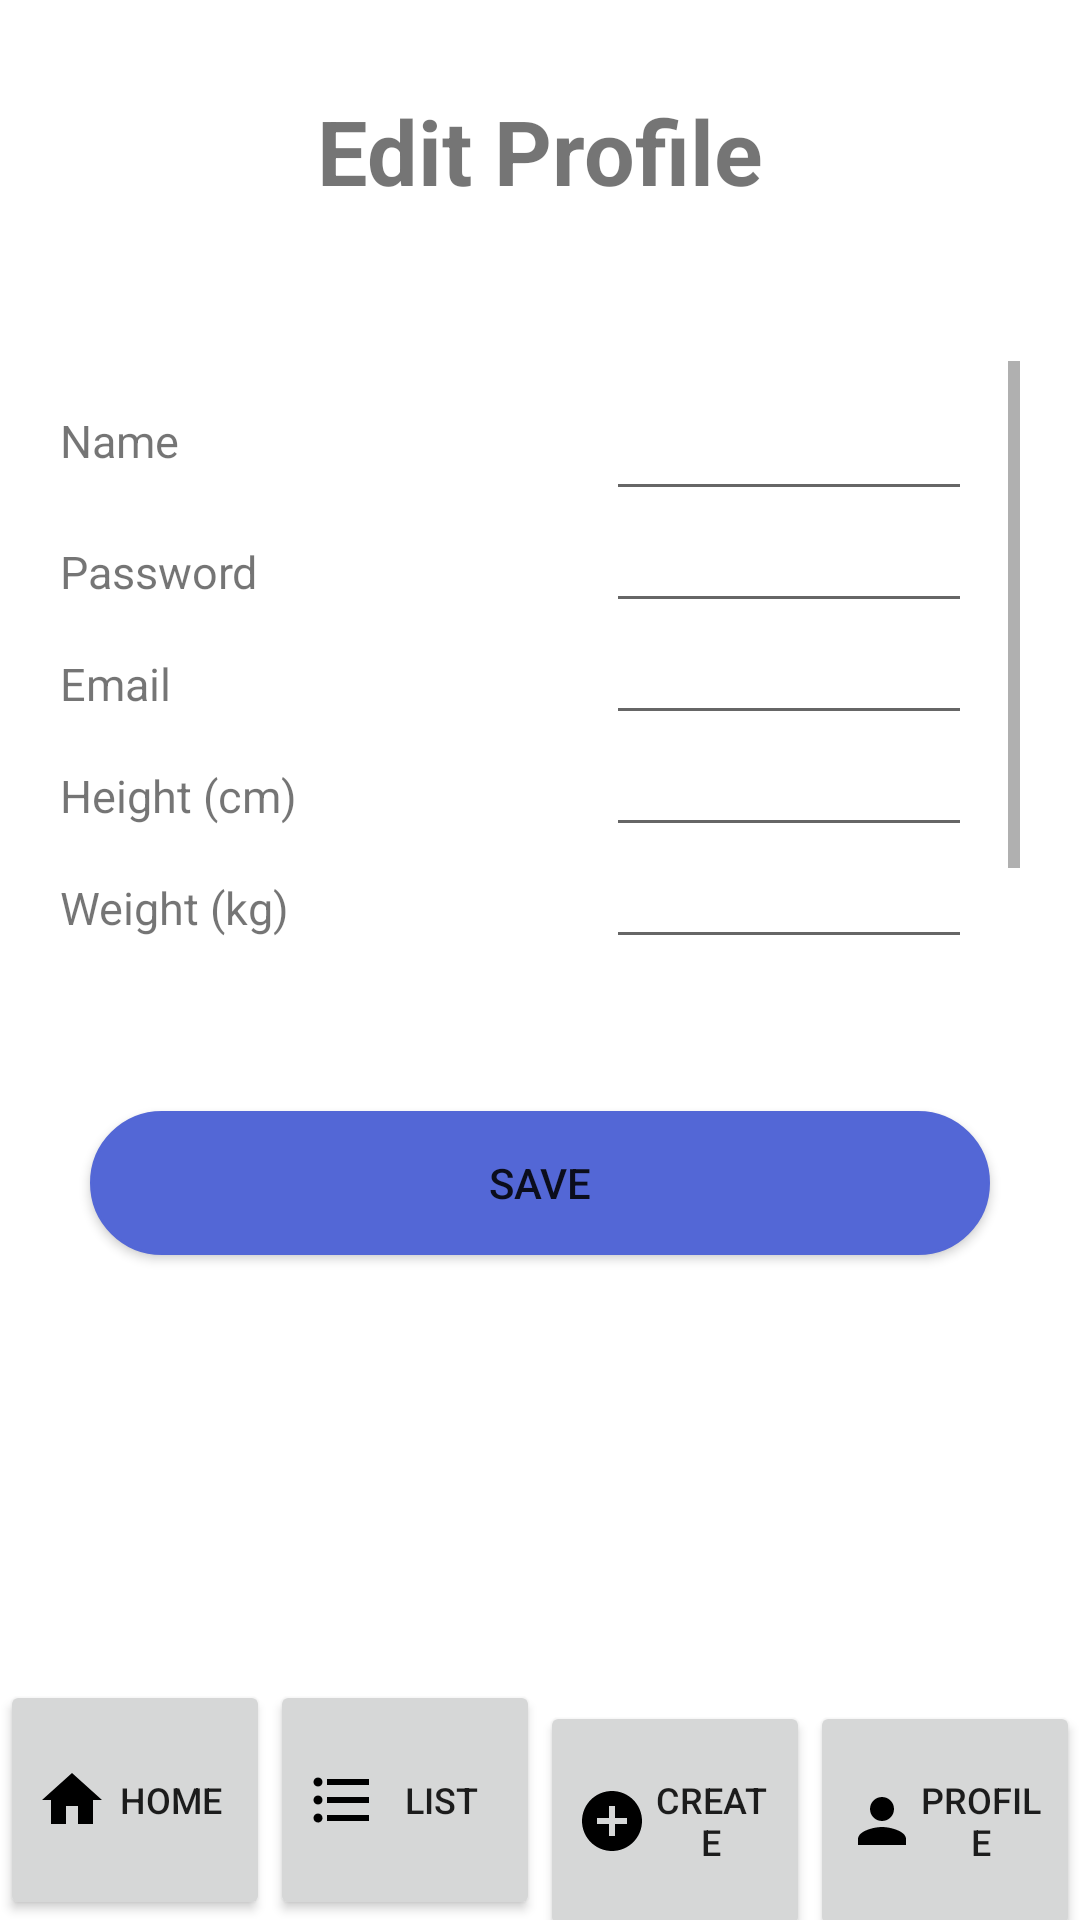

Layout XML and referenced resources for this Android screen:
<!-- AndroidManifest.xml: application theme AppTheme -->
<!-- res/layout/activity_profile_edit.xml -->
<?xml version="1.0" encoding="utf-8"?>
<androidx.constraintlayout.widget.ConstraintLayout xmlns:android="http://schemas.android.com/apk/res/android"
    xmlns:app="http://schemas.android.com/apk/res-auto"
    xmlns:tools="http://schemas.android.com/tools"
    android:layout_width="match_parent"
    android:layout_height="match_parent"
    tools:context=".Profile_Edit_Activity">

    <TextView
        android:id="@+id/tvTitle"
        android:layout_width="wrap_content"
        android:layout_height="wrap_content"
        android:text="@string/ProfileEdit_Title"
        app:layout_constraintTop_toTopOf="parent"
        app:layout_constraintLeft_toLeftOf="parent"
        app:layout_constraintRight_toRightOf="parent"
        android:layout_marginTop="30dp"
        android:textSize="30sp"
        android:textStyle="bold"

        />

    <ScrollView
        android:id="@+id/svForm"
        android:layout_width="match_parent"
        android:layout_height="200dp"
        android:layout_marginLeft="20dp"
        android:layout_marginRight="20dp"
        app:layout_constraintLeft_toLeftOf="parent"
        app:layout_constraintRight_toRightOf="parent"
        app:layout_constraintTop_toBottomOf="@id/tvTitle"
        android:layout_marginTop="50dp"
        >

        <LinearLayout
            android:layout_width="match_parent"
            android:layout_height="wrap_content"
            android:orientation="vertical">

            <LinearLayout
                android:layout_width="match_parent"
                android:layout_height="match_parent"
                android:orientation="horizontal">

                <TextView
                    android:id="@+id/tvName"
                    android:layout_width="150dp"
                    android:layout_height="wrap_content"
                    android:layout_weight="1"
                    android:text="@string/LogRegister_Name"
                    android:textSize="15sp" />

                <Space
                    android:layout_width="wrap_content"
                    android:layout_height="wrap_content"
                    android:layout_weight="1" />

                <EditText
                    android:id="@+id/edName"
                    android:layout_width="wrap_content"
                    android:layout_height="50dp"
                    android:layout_weight="1"
                    android:ems="6"
                    android:inputType="textPersonName"
                    android:text=""
                    android:textSize="15sp" />

                <Space
                    android:layout_width="wrap_content"
                    android:layout_height="wrap_content"
                    android:layout_weight="1" />

            </LinearLayout>

            <LinearLayout
                android:layout_width="match_parent"
                android:layout_height="match_parent"
                android:orientation="horizontal">

                <TextView
                    android:id="@+id/tvPassword"
                    android:layout_width="150dp"
                    android:layout_height="wrap_content"
                    android:layout_weight="1"
                    android:text="@string/LogRegister_Password"
                    android:textSize="15sp" />

                <Space
                    android:layout_width="wrap_content"
                    android:layout_height="wrap_content"
                    android:layout_weight="1" />

                <EditText
                    android:id="@+id/edPassword"
                    android:layout_width="wrap_content"
                    android:layout_height="wrap_content"
                    android:layout_weight="1"
                    android:ems="6"
                    android:text=""
                    android:textSize="15sp" />

                <Space
                    android:layout_width="wrap_content"
                    android:layout_height="wrap_content"
                    android:layout_weight="1" />

            </LinearLayout>

            <LinearLayout
                android:layout_width="match_parent"
                android:layout_height="match_parent"
                android:orientation="horizontal">

                <TextView
                    android:id="@+id/tvEmail"
                    android:layout_width="150dp"
                    android:layout_height="wrap_content"
                    android:layout_weight="1"
                    android:text="@string/LogRegister_Email"
                    android:textSize="15sp" />

                <Space
                    android:layout_width="wrap_content"
                    android:layout_height="wrap_content"
                    android:layout_weight="1" />

                <EditText
                    android:id="@+id/edEmail"
                    android:layout_width="wrap_content"
                    android:layout_height="wrap_content"
                    android:layout_weight="1"
                    android:ems="6"
                    android:inputType="textPersonName"
                    android:text=""
                    android:textSize="15sp" />

                <Space
                    android:layout_width="wrap_content"
                    android:layout_height="wrap_content"
                    android:layout_weight="1" />

            </LinearLayout>

            <LinearLayout
                android:layout_width="match_parent"
                android:layout_height="match_parent"
                android:orientation="horizontal">

                <TextView
                    android:id="@+id/tvHeight"
                    android:layout_width="150dp"
                    android:layout_height="wrap_content"
                    android:layout_weight="1"
                    android:text="@string/LogRegister_Height"
                    android:textSize="15sp" />

                <Space
                    android:layout_width="wrap_content"
                    android:layout_height="wrap_content"
                    android:layout_weight="1" />

                <EditText
                    android:id="@+id/edHeight"
                    android:layout_width="wrap_content"
                    android:layout_height="wrap_content"
                    android:layout_weight="1"
                    android:ems="6"
                    android:inputType="number"
                    android:text=""
                    android:textSize="15sp" />

                <Space
                    android:layout_width="wrap_content"
                    android:layout_height="wrap_content"
                    android:layout_weight="1" />

            </LinearLayout>

            <LinearLayout
                android:layout_width="match_parent"
                android:layout_height="match_parent"
                android:orientation="horizontal">

                <TextView
                    android:id="@+id/tvWeight"
                    android:layout_width="150dp"
                    android:layout_height="wrap_content"
                    android:layout_weight="1"
                    android:text="@string/LogRegister_Weight"
                    android:textSize="15sp" />

                <Space
                    android:layout_width="wrap_content"
                    android:layout_height="wrap_content"
                    android:layout_weight="1" />

                <EditText
                    android:id="@+id/edWeight"
                    android:layout_width="wrap_content"
                    android:layout_height="wrap_content"
                    android:layout_weight="1"
                    android:ems="6"
                    android:inputType="numberDecimal"
                    android:text=""
                    android:textSize="15sp" />

                <Space
                    android:layout_width="wrap_content"
                    android:layout_height="wrap_content"
                    android:layout_weight="1" />

            </LinearLayout>

            <LinearLayout
                android:layout_width="match_parent"
                android:layout_height="match_parent"
                android:orientation="horizontal">

                <TextView
                    android:id="@+id/tvBirthday"
                    android:layout_width="150dp"
                    android:layout_height="wrap_content"
                    android:layout_weight="1"
                    android:text="@string/LogRegister_Birthday"
                    android:textSize="15sp" />

                <Space
                    android:layout_width="wrap_content"
                    android:layout_height="wrap_content"
                    android:layout_weight="1" />

                <EditText
                    android:id="@+id/edBirthday"
                    android:layout_width="wrap_content"
                    android:layout_height="wrap_content"
                    android:layout_weight="1"
                    android:ems="6"
                    android:inputType="textPersonName"
                    android:text=""
                    android:textSize="15sp"

                    />

                <Space
                    android:layout_width="wrap_content"
                    android:layout_height="wrap_content"
                    android:layout_weight="1" />

            </LinearLayout>
        </LinearLayout>

    </ScrollView>

    <Button
        android:id="@+id/btnSave"
        android:layout_width="match_parent"
        android:layout_height="wrap_content"
        android:text="@string/ProfileEdit_BtnSave"
        app:layout_constraintTop_toBottomOf="@id/svForm"
        app:layout_constraintLeft_toLeftOf="parent"
        app:layout_constraintRight_toRightOf="parent"
        android:layout_marginLeft="30dp"
        android:layout_marginRight="30dp"
        android:layout_marginTop="50dp"
        android:background="@drawable/btn_bigaction_select"
        />

    <LinearLayout
        android:layout_width="match_parent"
        android:layout_height="wrap_content"
        android:orientation="horizontal"
        app:layout_constraintBottom_toBottomOf="parent"
        >

        <Button
            android:id="@+id/btnHome"
            android:layout_width="0dp"
            android:layout_height="80dp"
            android:layout_weight="1"
            android:text="@string/Nav_Home"
            android:textSize="12sp"
            android:drawableLeft="@drawable/ic_home_foreground"
            />

        <Button
            android:id="@+id/btnListRoutine"
            android:layout_width="0dp"
            android:layout_height="80dp"
            android:layout_weight="1"
            android:text="@string/Nav_List"
            android:textSize="12sp"
            android:drawableLeft="@drawable/ic_routines_foreground"
            />

        <Button
            android:id="@+id/btnCreateRoutine"
            android:layout_width="0dp"
            android:layout_height="80dp"
            android:layout_weight="1"
            android:text="@string/Nav_Create"
            android:textSize="12sp"
            android:drawableLeft="@drawable/ic_create_foreground"
            />

        <Button
            android:id="@+id/btnProfile"
            android:layout_width="0dp"
            android:layout_height="80dp"
            android:layout_weight="1"
            android:text="@string/Nav_Profile"
            android:textSize="12sp"
            android:drawableLeft="@drawable/ic_profile_foreground"
            />
    </LinearLayout>
</androidx.constraintlayout.widget.ConstraintLayout>
<!-- resources referenced by this layout -->
<resources>
  <!-- drawable btn_bigaction_select (drawable) -->
  <?xml version="1.0" encoding="utf-8"?>
  <selector xmlns:android="http://schemas.android.com/apk/res/android">
      <item android:state_pressed="true" android:drawable="@drawable/btn_bigaction_pressed"></item>
      <item android:state_pressed="false" android:drawable="@drawable/btn_bigaction_released"></item>
  </selector>
  <!-- drawable ic_create_foreground (drawable) -->
  <vector xmlns:android="http://schemas.android.com/apk/res/android"
      android:width="24dp"
      android:height="24dp"
      android:viewportWidth="24"
      android:viewportHeight="24"
      android:tint="#000000">
  
      <path
          android:fillColor="@android:color/white"
          android:pathData="M12,2C6.48,2 2,6.48 2,12s4.48,10 10,10 10,-4.48 10,-10S17.52,2 12,2zM17,13h-4v4h-2v-4L7,13v-2h4L11,7h2v4h4v2z"/>
  
  </vector>
  <!-- drawable ic_home_foreground (drawable) -->
  <vector xmlns:android="http://schemas.android.com/apk/res/android"
      android:width="24dp"
      android:height="24dp"
      android:viewportWidth="24"
      android:viewportHeight="24"
      android:tint="#000000">
  
      <path
          android:fillColor="@android:color/white"
          android:pathData="M10,20v-6h4v6h5v-8h3L12,3 2,12h3v8z"/>
  
  </vector>
  <!-- drawable ic_profile_foreground (drawable) -->
  <vector xmlns:android="http://schemas.android.com/apk/res/android"
      android:width="24dp"
      android:height="24dp"
      android:viewportWidth="24"
      android:viewportHeight="24"
      android:tint="#000000">
  
      <path
          android:fillColor="@android:color/white"
          android:pathData="M12,12c2.21,0 4,-1.79 4,-4s-1.79,-4 -4,-4 -4,1.79 -4,4 1.79,4 4,4zM12,14c-2.67,0 -8,1.34 -8,4v2h16v-2c0,-2.66 -5.33,-4 -8,-4z"/>
  
  </vector>
  <!-- drawable ic_routines_foreground (drawable) -->
  <vector xmlns:android="http://schemas.android.com/apk/res/android"
      android:width="24dp"
      android:height="24dp"
      android:viewportWidth="24"
      android:viewportHeight="24"
      android:tint="#000000">
      <path
          android:fillColor="@android:color/white"
          android:pathData="M4,10.5c-0.83,0 -1.5,0.67 -1.5,1.5s0.67,1.5 1.5,1.5 1.5,-0.67 1.5,-1.5 -0.67,-1.5 -1.5,-1.5zM4,4.5c-0.83,0 -1.5,0.67 -1.5,1.5S3.17,7.5 4,7.5 5.5,6.83 5.5,6 4.83,4.5 4,4.5zM4,16.5c-0.83,0 -1.5,0.68 -1.5,1.5s0.68,1.5 1.5,1.5 1.5,-0.68 1.5,-1.5 -0.67,-1.5 -1.5,-1.5zM7,19h14v-2L7,17v2zM7,13h14v-2L7,11v2zM7,5v2h14L21,5L7,5z"/>
  </vector>
  <string name="LogRegister_Birthday">Birthday (mm/dd/yyyy)</string>
  <string name="LogRegister_Email">Email</string>
  <string name="LogRegister_Height">Height (cm)</string>
  <string name="LogRegister_Name">Name</string>
  <string name="LogRegister_Password">Password</string>
  <string name="LogRegister_Weight">Weight (kg)</string>
  <string name="Nav_Create">Create</string>
  <string name="Nav_Home">Home</string>
  <string name="Nav_List">List</string>
  <string name="Nav_Profile">Profile</string>
  <string name="ProfileEdit_BtnSave">Save</string>
  <string name="ProfileEdit_Title">Edit Profile</string>
  <!-- drawable btn_bigaction_pressed (drawable) -->
  <?xml version="1.0" encoding="utf-8"?>
  <shape xmlns:android="http://schemas.android.com/apk/res/android">
      <solid android:color="@color/blue_pressed"></solid>
      <stroke android:color="@color/blue_released" android:width="1dp"></stroke>
      <corners android:radius="200dp"></corners>
  </shape>
  <!-- drawable btn_bigaction_released (drawable) -->
  <?xml version="1.0" encoding="utf-8"?>
  <shape xmlns:android="http://schemas.android.com/apk/res/android">
      <solid android:color="@color/blue_released"></solid>
      <stroke android:color="@color/blue_released" android:width="1dp"></stroke>
      <corners android:radius="200dp"></corners>
  </shape>
  <color name="blue_pressed">#435EF3</color>
  <color name="blue_released">#5367D6</color>
</resources>
